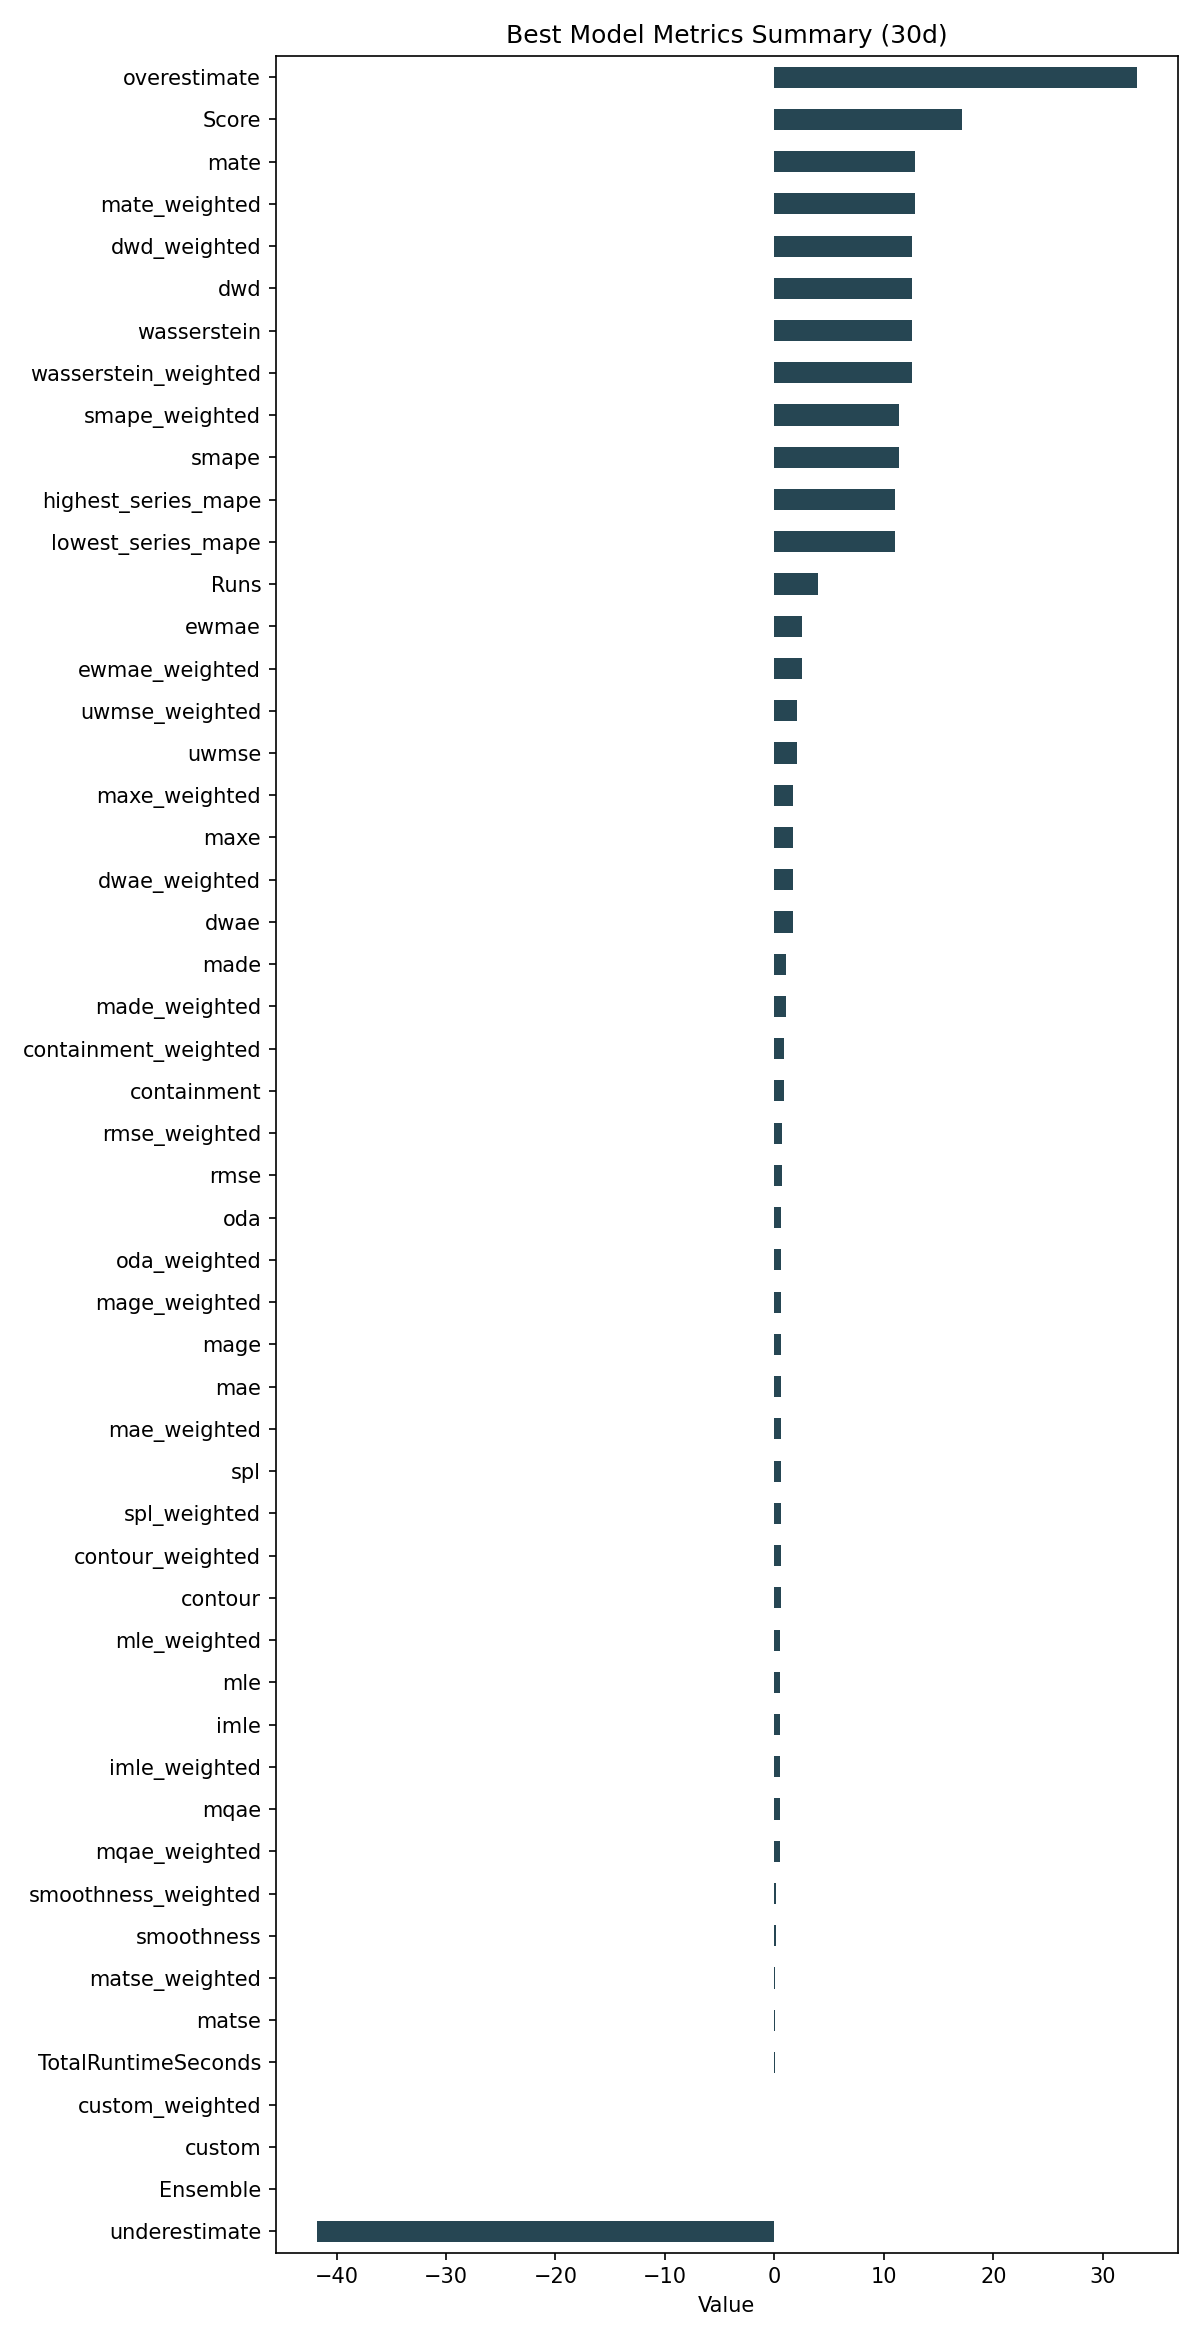

Data behind this chart, as committed beside it:
ID, Model, ModelParameters, TransformationParameters, Ensemble, Runs, smape, mae, rmse, made, mage, custom, underestimate, mle, overestimate, imle, spl, containment, contour, maxe, oda, dwae, mqae, ewmae
5ea54bf9b6391fbe2cdef209c34a64a2, WindowRegression, {"window_size": 10, "input_dim": "univar…, {"fillna": "ffill_mean_biased", "transfo…, 0, 4, 11.35, 0.624, 0.7303, 1.038, 0.624, 0.0, -41.81, 0.5475, 33.08, 0.5324, 0.587, 0.9, 0.5583, 1.725, 0.6417, 1.691, 0.5136, 2.48
